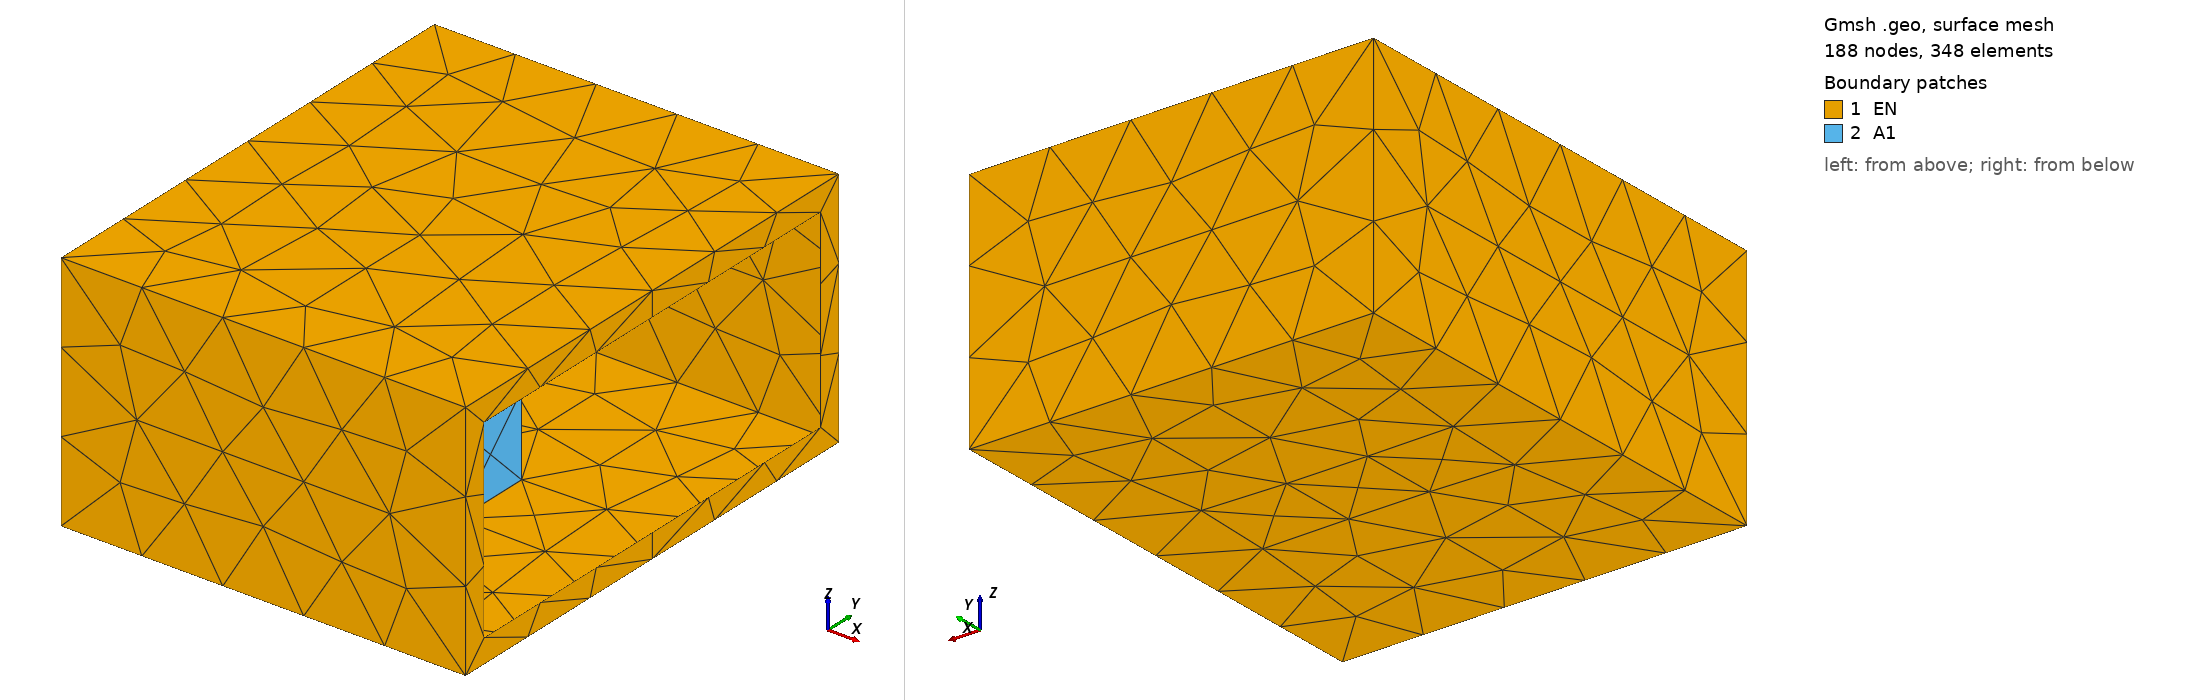

Gmsh geometry script, surface-meshed: 188 nodes, 348 surface elements. Boundary patches (legend numbers): 1 EN, 2 A1. Left view from above one corner, right view from below the opposite corner. Legend entries are the model's physical surfaces. The drawing asked Gmsh for element sizes between 1% and 20% of the model's largest extent; the script's own settings can give other sizes.

=== tutorial.geo (drawn) ===
//
// AEG Mesher: Tutorial Example: UOY AEG Enclosure Test Case
//
//
// Notation:
//
//        x      y     z
// -------------------------
// low:   Back   Left  Down
// high:  Front  Right Up
//

// AEG Mesher currently only supports version 2.x Gmsh msh files.
Mesh.MshFileVersion = 2.0;

// Primary geometrical parameters.
EN_depth = 0.500;              // Depth of the enclosure (x-direction).
EN_width = 0.600;              // Width of the enclosure (y-direction).
EN_height = 0.300;             // Height of the enclosure (z-direction).
EN_flangeSize = 0.030;         // Size of the flange on front face of the enclosure.
EN_portAOffsety = 0.165;       // Distance of port-A from the left wall of the enclosure.
EN_portBOffsety = 0.100;       // Distance of port-B from the right wall of the enclosure.
Pn_probeLength = 0.022;        // Length of short probe.
An_cubeSide = 0.100;           // Side length of cube of RAM.

// Mesh control.
// If the output mesh is purely for describing the geometry for input to
// AEG Mesher then the mesh sizes can be quite large.
EN_meshSize = 10e-2;           // Global mesh size for enclosure.
An_meshSize = 10e-2;           // Mesh size for RAM.
Pn_meshSize = 10e-2;           // Mesh size for probes/wires near feed points.

//////////////////////////////
// RAM Cube in centre (A1). //        
//////////////////////////////

// For solid objects the mesher requires a group representing the
// closed surface of the object.

// Down face.
A1_P_BLD = newp;
Point(A1_P_BLD) = { EN_depth / 2 - An_cubeSide / 2 , EN_width / 2 - An_cubeSide / 2  , 0.000 , An_meshSize  };
A1_P_BRD = newp;
Point(A1_P_BRD) = { EN_depth / 2 - An_cubeSide / 2 , EN_width / 2 + An_cubeSide / 2 , 0.000 , An_meshSize  };
A1_P_FRD = newp;
Point(A1_P_FRD) = { EN_depth / 2 + An_cubeSide / 2 , EN_width / 2 + An_cubeSide / 2 , 0.000 , An_meshSize  };
A1_P_FLD = newp;
Point(A1_P_FLD) = { EN_depth / 2 + An_cubeSide / 2 , EN_width / 2 - An_cubeSide / 2 , 0.000 , An_meshSize  };

A1_L_BD = newl;
Line(A1_L_BD) = { A1_P_BLD , A1_P_BRD };
A1_L_RD = newl;
Line(A1_L_RD) = { A1_P_BRD , A1_P_FRD };
A1_L_FD = newl;
Line(A1_L_FD) = { A1_P_FRD , A1_P_FLD };
A1_L_LD = newl;
Line(A1_L_LD) = { A1_P_FLD , A1_P_BLD };

A1_LL_D = newll;
Line Loop(A1_LL_D) = { A1_L_BD:A1_L_LD };

A1_S_D = news;
Plane Surface(A1_S_D) = { A1_LL_D };

// Up face.
A1_P_BLU = newp;
Point(A1_P_BLU) = { EN_depth / 2 - An_cubeSide / 2 , EN_width / 2 - An_cubeSide / 2 , An_cubeSide , An_meshSize  };
A1_P_BRU = newp;
Point(A1_P_BRU) = { EN_depth / 2 - An_cubeSide / 2 , EN_width / 2 + An_cubeSide / 2 , An_cubeSide , An_meshSize  };
A1_P_FRU = newp;
Point(A1_P_FRU) = { EN_depth / 2 + An_cubeSide / 2 , EN_width / 2 + An_cubeSide / 2 , An_cubeSide , An_meshSize  };
A1_P_FLU = newp;
Point(A1_P_FLU) = { EN_depth / 2 + An_cubeSide / 2 , EN_width / 2 - An_cubeSide / 2 , An_cubeSide , An_meshSize  };

A1_L_BU = newl;
Line(A1_L_BU) = { A1_P_BLU , A1_P_BRU };
A1_L_RU = newl;
Line(A1_L_RU) = { A1_P_BRU , A1_P_FRU };
A1_L_FU = newl;
Line(A1_L_FU) = { A1_P_FRU , A1_P_FLU };
A1_L_LU = newl;
Line(A1_L_LU) = { A1_P_FLU , A1_P_BLU };

A1_LL_U = newll;
Line Loop(A1_LL_U) = { -A1_L_LU:-A1_L_BU };

A1_S_U = news;
Plane Surface(A1_S_U) = { A1_LL_U };

// Back face.
A1_L_BL = newl;
Line(A1_L_BL) = { A1_P_BLD , A1_P_BLU };
A1_L_BR = newl;
Line(A1_L_BR) = { A1_P_BRD , A1_P_BRU };

A1_LL_B = newll;
Line Loop(A1_LL_B) = { A1_L_BL , A1_L_BU , -A1_L_BR , -A1_L_BD };

A1_S_B = news;
Plane Surface(A1_S_B) = { A1_LL_B };

// Front face.
A1_L_FL = newl;
Line(A1_L_FL) = { A1_P_FLD , A1_P_FLU };
A1_L_FR = newl;
Line(A1_L_FR) = { A1_P_FRD , A1_P_FRU };

A1_LL_F = newll;
Line Loop(A1_LL_F) = { -A1_L_FL , -A1_L_FD , A1_L_FR , A1_L_FU };

A1_S_F = news;
Plane Surface(A1_S_F) = { A1_LL_F };

// Left face.
A1_LL_L = newll;
Line Loop(A1_LL_L) = { -A1_L_LD , A1_L_FL , A1_L_LU , -A1_L_BL };

A1_S_L = news;
Plane Surface(A1_S_L) = { A1_LL_L };

// Right face.
A1_LL_R = newll;
Line Loop(A1_LL_R) = { A1_L_BR , A1_L_RU , -A1_L_FR , -A1_L_RD };

A1_S_R = news;
Plane Surface(A1_S_R) = { A1_LL_R };
 
// Only named physical groups are output. This one describes the surface of the RAM cube.
Physical Surface( "A1" ) = { A1_S_B , A1_S_F , A1_S_L , A1_S_R , A1_S_D , A1_S_U };  

///////////////////////////
// Probe at port-A (PA). //
///////////////////////////

// We assume the target solver has a thin wire model and that we do not need to 
// mesh the volume of the wire. The wire is represented by a line along its central axis.

PA_P_U = newp;
Point(PA_P_U) = { EN_depth / 2 , EN_portAOffsety , EN_height , Pn_meshSize }; 
PA_P_D = newp;
Point(PA_P_D) = { EN_depth / 2 , EN_portAOffsety , EN_height - Pn_probeLength , Pn_meshSize  };  
PA_L = newl;
Line(PA_L) = { PA_P_U , PA_P_D }; 

Physical Line( "PA" ) = { PA_L };  

///////////////////////////
// Probe at port-B (PB). //
///////////////////////////

PB_P_U = newp;
Point(PB_P_U) = { EN_depth / 2 ,  EN_width - EN_portBOffsety , EN_height , Pn_meshSize }; 
PB_P_D = newp;
Point(PB_P_D) = { EN_depth / 2 ,  EN_width - EN_portBOffsety , EN_height - Pn_probeLength , Pn_meshSize  };  
PB_L = newl;
Line(PB_L) = { PB_P_U , PB_P_D }; 

Physical Line( "PB" ) = { PB_L };  

/////////////////////////////////////////////////
// Straight wire from probe A to probe B (SW). //
/////////////////////////////////////////////////

SW_P_MID_D = newp;
Point(SW_P_MID_D) =  { EN_depth / 2 , 0.5 * ( EN_portAOffsety + EN_width - EN_portBOffsety ) , EN_height - Pn_probeLength , Pn_meshSize   };
SW_L_L = newl;
Line(SW_L_L) = { PA_P_D , SW_P_MID_D };
SW_L_R = newl;
Line(SW_L_R) = { SW_P_MID_D , PB_P_D };

Physical Line( "SW" ) = { SW_L_L , SW_L_R };  

/////////////////////
// Enclosure (EN). //
/////////////////////

// We assume that the target mesher has a thin PEC sheet model.
// The enlcosure is therefore represented as a zero-thickness surface.

// Flange
EN_FLANGE_P_FLD = newp;
Point(EN_FLANGE_P_FLD) = { EN_depth , EN_flangeSize , EN_flangeSize , EN_meshSize  };
EN_FLANGE_P_FLU = newp;
Point(EN_FLANGE_P_FLU) = { EN_depth , EN_flangeSize , EN_height - EN_flangeSize , EN_meshSize  };
EN_FLANGE_P_FRU = newp;
Point(EN_FLANGE_P_FRU) = { EN_depth , EN_width - EN_flangeSize , EN_height - EN_flangeSize , EN_meshSize  };
EN_FLANGE_P_FRD = newp;
Point(EN_FLANGE_P_FRD) = { EN_depth , EN_width - EN_flangeSize , EN_flangeSize , EN_meshSize  };

EN_FLANGE_L_FD = newl;
Line(EN_FLANGE_L_FD) = { EN_FLANGE_P_FLD , EN_FLANGE_P_FRD };
EN_FLANGE_L_FR = newl;
Line(EN_FLANGE_L_FR) = { EN_FLANGE_P_FRD , EN_FLANGE_P_FRU };
EN_FLANGE_L_FU = newl;
Line(EN_FLANGE_L_FU) = { EN_FLANGE_P_FRU , EN_FLANGE_P_FLU };
EN_FLANGE_L_FL = newl;
Line(EN_FLANGE_L_FL) = { EN_FLANGE_P_FLU , EN_FLANGE_P_FLD };
  
EN_FLANGE_LL_F = newll;
Line Loop(EN_FLANGE_LL_F) = { EN_FLANGE_L_FD:EN_FLANGE_L_FL };

// Down face.
EN_P_BLD = newp;
Point(EN_P_BLD) = { 0.000 , 0.000 , 0.000 , EN_meshSize  };
EN_P_BRD = newp;
Point(EN_P_BRD) = { 0.000 , EN_width , 0.000 , EN_meshSize  };
EN_P_FRD = newp;
Point(EN_P_FRD) = { EN_depth , EN_width , 0.000 , EN_meshSize  };
EN_P_FLD = newp;
Point(EN_P_FLD) = { EN_depth , 0.000 , 0.000 , EN_meshSize  };

EN_L_BD = newl;
Line(EN_L_BD) = { EN_P_BLD , EN_P_BRD };
EN_L_RD = newl;
Line(EN_L_RD) = { EN_P_BRD , EN_P_FRD };
EN_L_FD = newl;
Line(EN_L_FD) = { EN_P_FRD , EN_P_FLD };
EN_L_LD = newl;
Line(EN_L_LD) = { EN_P_FLD , EN_P_BLD };

EN_LL_D = newll;
Line Loop(EN_LL_D) = { EN_L_BD:EN_L_LD };

EN_S_D = news;
Plane Surface(EN_S_D) = { EN_LL_D , A1_LL_D };

// Up face.
EN_P_BLU = newp;
Point(EN_P_BLU) = { 0.000 , 0.000 , EN_height , EN_meshSize  };
EN_P_BRU = newp;
Point(EN_P_BRU) = { 0.000 , EN_width , EN_height , EN_meshSize  };
EN_P_FRU = newp;
Point(EN_P_FRU) = { EN_depth , EN_width , EN_height , EN_meshSize  };
EN_P_FLU = newp;
Point(EN_P_FLU) = { EN_depth , 0.000 , EN_height , EN_meshSize  };

EN_L_BU = newl;
Line(EN_L_BU) = { EN_P_BLU , EN_P_BRU };
EN_L_RU = newl;
Line(EN_L_RU) = { EN_P_BRU , EN_P_FRU };
EN_L_FU = newl;
Line(EN_L_FU) = { EN_P_FRU , EN_P_FLU };
EN_L_LU = newl;
Line(EN_L_LU) = { EN_P_FLU , EN_P_BLU };

EN_LL_U = newll;
Line Loop(EN_LL_U) = { -EN_L_LU:-EN_L_BU };

EN_S_U = news;
Plane Surface(EN_S_U) = { EN_LL_U };

// Ensure there are mesh nodes to connect to the wires.
Point{PA_P_U} In Surface {EN_S_U};
Point{PB_P_U} In Surface {EN_S_U};

// Back face.
EN_L_BR = newl;
Line(EN_L_BR) = { EN_P_BRD , EN_P_BRU };
EN_L_BL = newl;
Line(EN_L_BL) = { EN_P_BLD , EN_P_BLU };

EN_LL_B = newll;
Line Loop(EN_LL_B) = { EN_L_BL , EN_L_BU , -EN_L_BR , -EN_L_BD };

EN_S_B = news;
Plane Surface(EN_S_B) = { EN_LL_B };
  
// Front face.
EN_L_FL = newl;
Line(EN_L_FL) = { EN_P_FLD , EN_P_FLU };
EN_L_FR = newl;
Line(EN_L_FR) = { EN_P_FRD , EN_P_FRU };

EN_LL_F = newll;
Line Loop(EN_LL_F) = { -EN_L_FL , -EN_L_FD , EN_L_FR , EN_L_FU };

EN_S_F = news;
Plane Surface(EN_S_F) = { EN_LL_F , EN_FLANGE_LL_F };

// Left face.
EN_LL_L = newll;
Line Loop(EN_LL_L) = { -EN_L_LD , EN_L_FL , EN_L_LU , -EN_L_BL };

EN_S_L = news;
Plane Surface(EN_S_L) = { EN_LL_L };

// Right face.
EN_LL_R = newll;
Line Loop(EN_LL_R) = { EN_L_BR , EN_L_RU , -EN_L_FR , -EN_L_RD };

EN_S_R = news;
Plane Surface(EN_S_R) = { EN_LL_R };

// Note we include the 'down' face of the cube in the enclosure mesh.
Physical Surface( "EN" ) = { EN_S_B , EN_S_F , EN_S_L , EN_S_R , EN_S_D , EN_S_U , A1_S_D };
